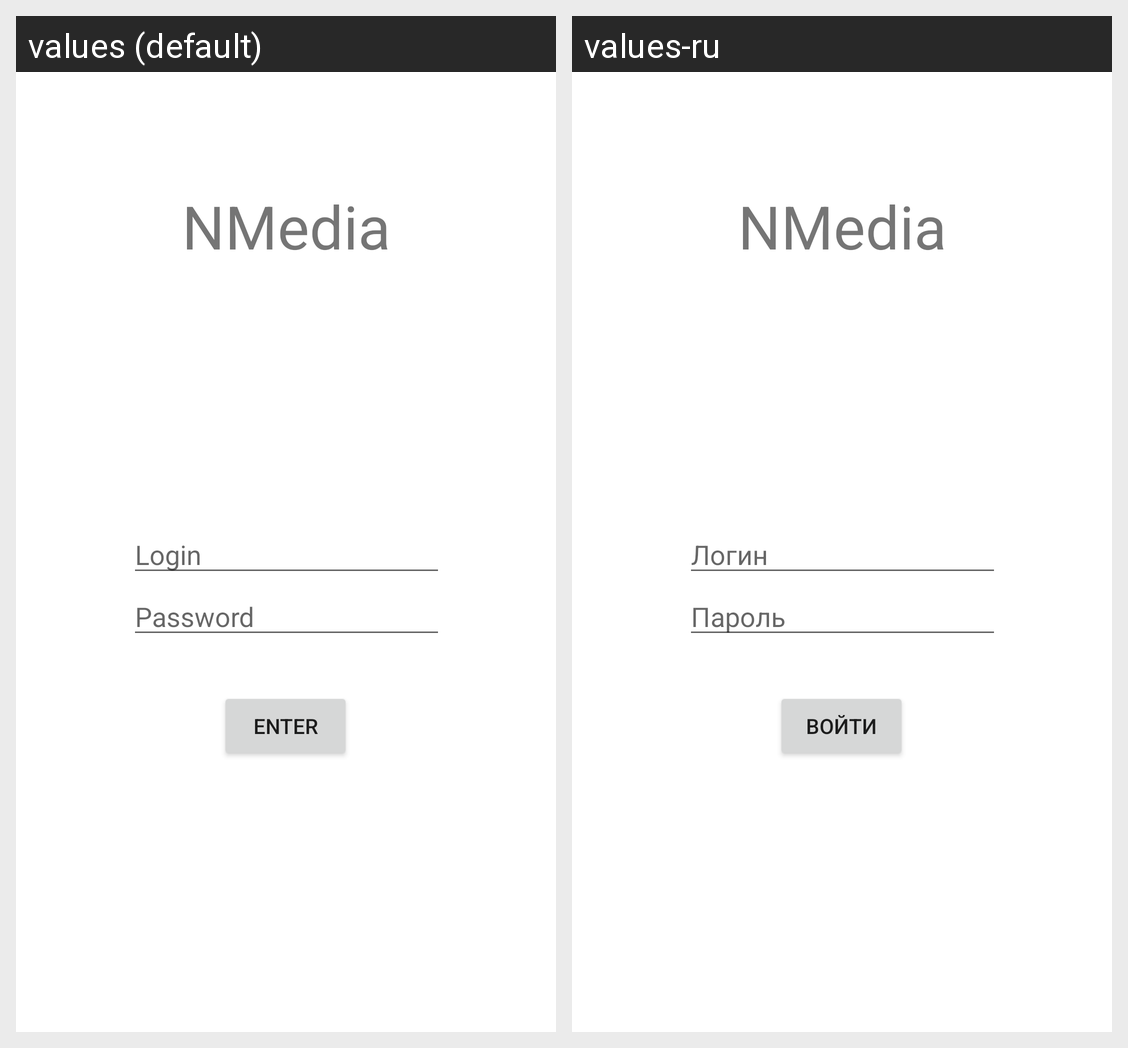

Here is an Android app screen in its default locale and in the app's own translations. Write out the translated-string differences for the strings that appear on this screen.
Android screen res/layout/fragment_sing_in.xml rendered under 2 locales, left to right: values (default), values-ru. Device: Nexus 5 (rendered at 1080×1920; each locale shown at half size, 540×960, under a caption strip naming it); theme AppTheme.
Strings drawn on this screen, with the default value and each locale's value (text and hints the layout hard-codes, and strings that could not be matched under every locale, appear in the picture but are not listed):

app_name
  values: NMedia
  values-ru: NMedia

login
  values: Login
  values-ru: Логин

password
  values: Password
  values-ru: Пароль

enter
  values: enter
  values-ru: Войти
